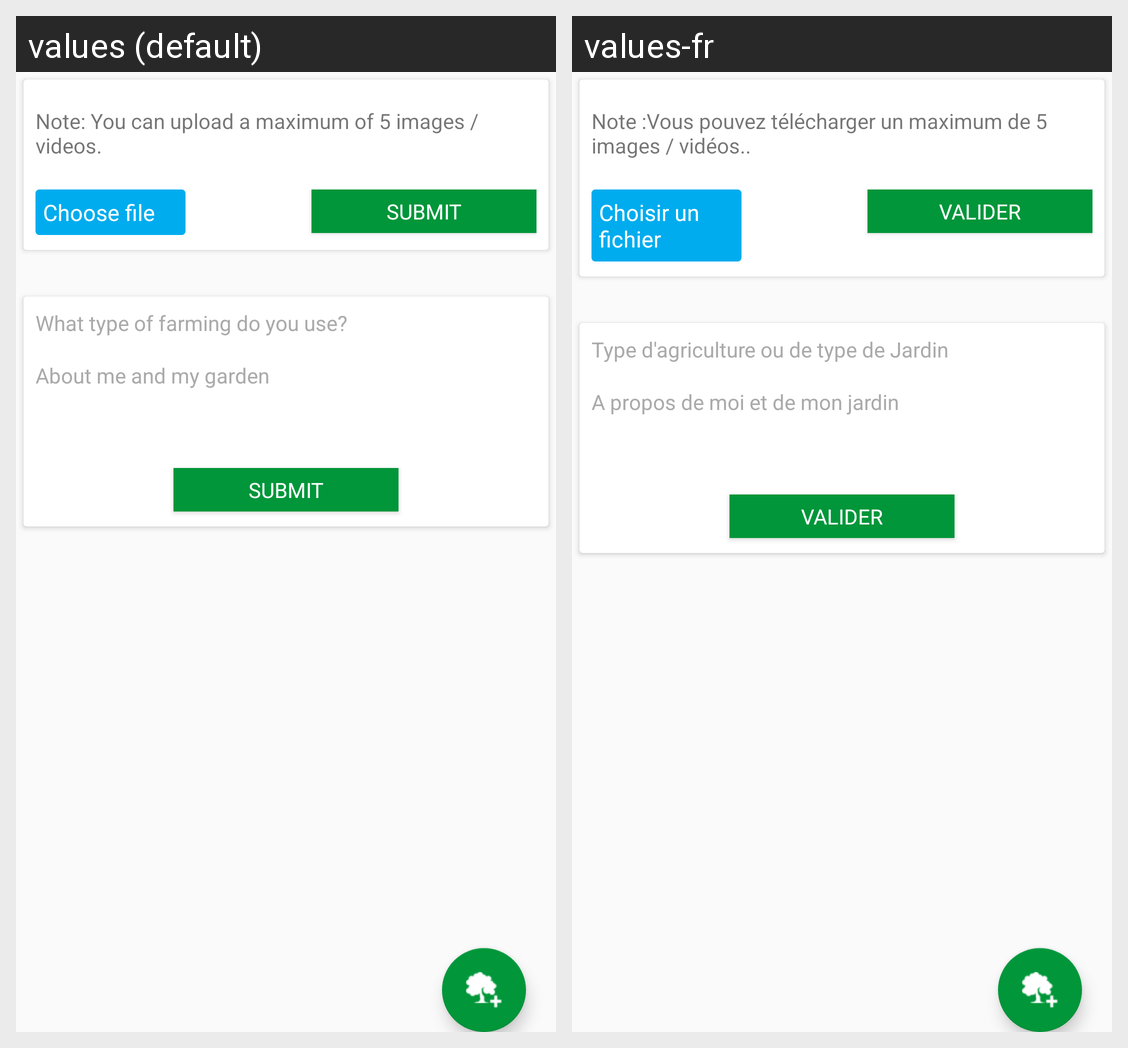

Strings drawn on this Android screen and how each of the app's shown locales translates them:
Android screen res/layout/fragment_my_garden.xml rendered under 2 locales, left to right: values (default), values-fr. Device: Nexus 5 (rendered at 1080×1920; each locale shown at half size, 540×960, under a caption strip naming it); theme AppTheme.
Strings drawn on this screen, with the default value and each locale's value (text and hints the layout hard-codes, and strings that could not be matched under every locale, appear in the picture but are not listed):

note
  values: Note: You can upload a maximum of 5 images / videos.
  values-fr: Note :Vous pouvez télécharger un maximum de 5 images / vidéos..

choose_file
  values: Choose file
  values-fr: Choisir un fichier

submit
  values: Submit
  values-fr: Valider

whattypeoffarming
  values: What type of farming do you use?
  values-fr: Type d'agriculture ou de type de Jardin

aboutmeandgarden
  values: About me and my garden
  values-fr: A propos de moi et de mon jardin
